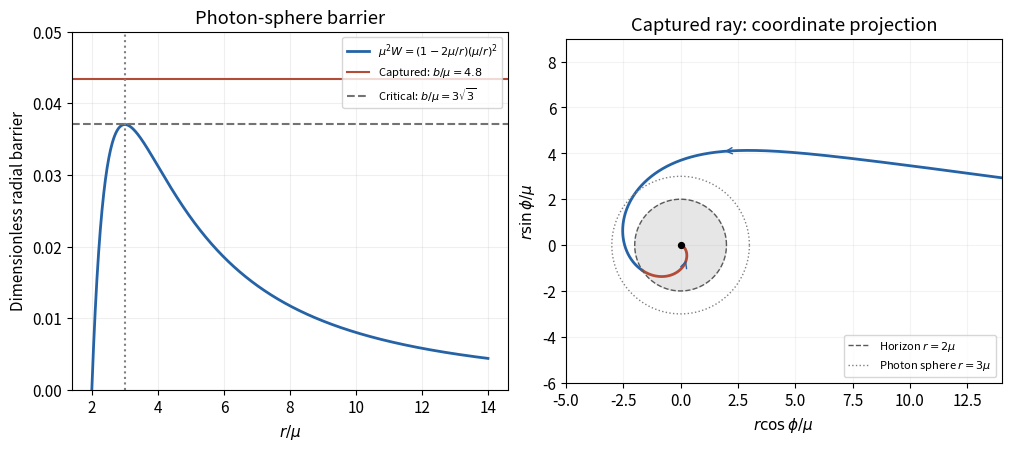

This chart was generated by the following Python code:
"""Original educational diagram; Python 3.14, NumPy 2.3.5, Matplotlib 3.10.7.
Save the PNG basename in the current working directory.
"""
import numpy as np
import matplotlib.pyplot as plt
plt.rcParams.update({"font.size":11,"figure.facecolor":"white","savefig.facecolor":"white"})
fig,axs=plt.subplots(1,2,figsize=(10,4.4),layout='constrained')
b=4.8
r=np.linspace(2,14,700);barrier=(1-2/r)/r**2
axs[0].plot(r,barrier,color='#2563a6',lw=2,label=r'$\mu^2W=(1-2\mu/r)(\mu/r)^2$')
axs[0].axhline(1/b**2,color='#b44b36',label=r'Captured: $b/\mu=4.8$')
axs[0].axhline(1/27,color='.45',ls='--',label=r'Critical: $b/\mu=3\sqrt{3}$')
axs[0].axvline(3,color='.5',ls=':');axs[0].set(xlabel=r'$r/\mu$',ylabel='Dimensionless radial barrier',ylim=(0,.05),title='Photon-sphere barrier')
axs[0].legend(fontsize=8,loc='upper right');axs[0].grid(alpha=.2)
# Integrate azimuth as a function of increasing inverse radius; no horizon singularity.
u=np.concatenate([np.linspace(.028,.6,15000),np.geomspace(.60001,1e6,18000)])
f=1/np.sqrt(1/b**2-u*u+2*u**3)
p=np.r_[0,np.cumsum(np.diff(u)*(f[:-1]+f[1:])/2)]
r=1/u;x=r*np.cos(p);y=r*np.sin(p)
ax=axs[1];outside=r>=2
ax.plot(x[outside],y[outside],color='#2563a6',lw=2)
ax.plot(x[~outside],y[~outside],color='#b44b36',lw=2)
t=np.linspace(0,2*np.pi,600)
ax.fill(2*np.cos(t),2*np.sin(t),color='.9',zorder=0)
ax.plot(2*np.cos(t),2*np.sin(t),color='.35',ls='--',lw=1,label=r'Horizon $r=2\mu$')
ax.plot(3*np.cos(t),3*np.sin(t),color='.5',ls=':',lw=1,label=r'Photon sphere $r=3\mu$')
ax.scatter([0],[0],color='black',s=18,zorder=5)
for j in [500,5000,16000]:
 if abs(x[j])<13 and abs(y[j])<9:ax.annotate('',xy=(x[j+70],y[j+70]),xytext=(x[j],y[j]),arrowprops={'arrowstyle':'->','color':'#2563a6'})
ax.set(xlim=(-5,14),ylim=(-6,9),xlabel=r'$r\cos\phi/\mu$',ylabel=r'$r\sin\phi/\mu$',title='Captured ray: coordinate projection')
ax.set_aspect('equal');ax.legend(fontsize=8,loc='lower right');ax.grid(alpha=.15)
fig.savefig('paper-1-photon-capture.png',dpi=165)
